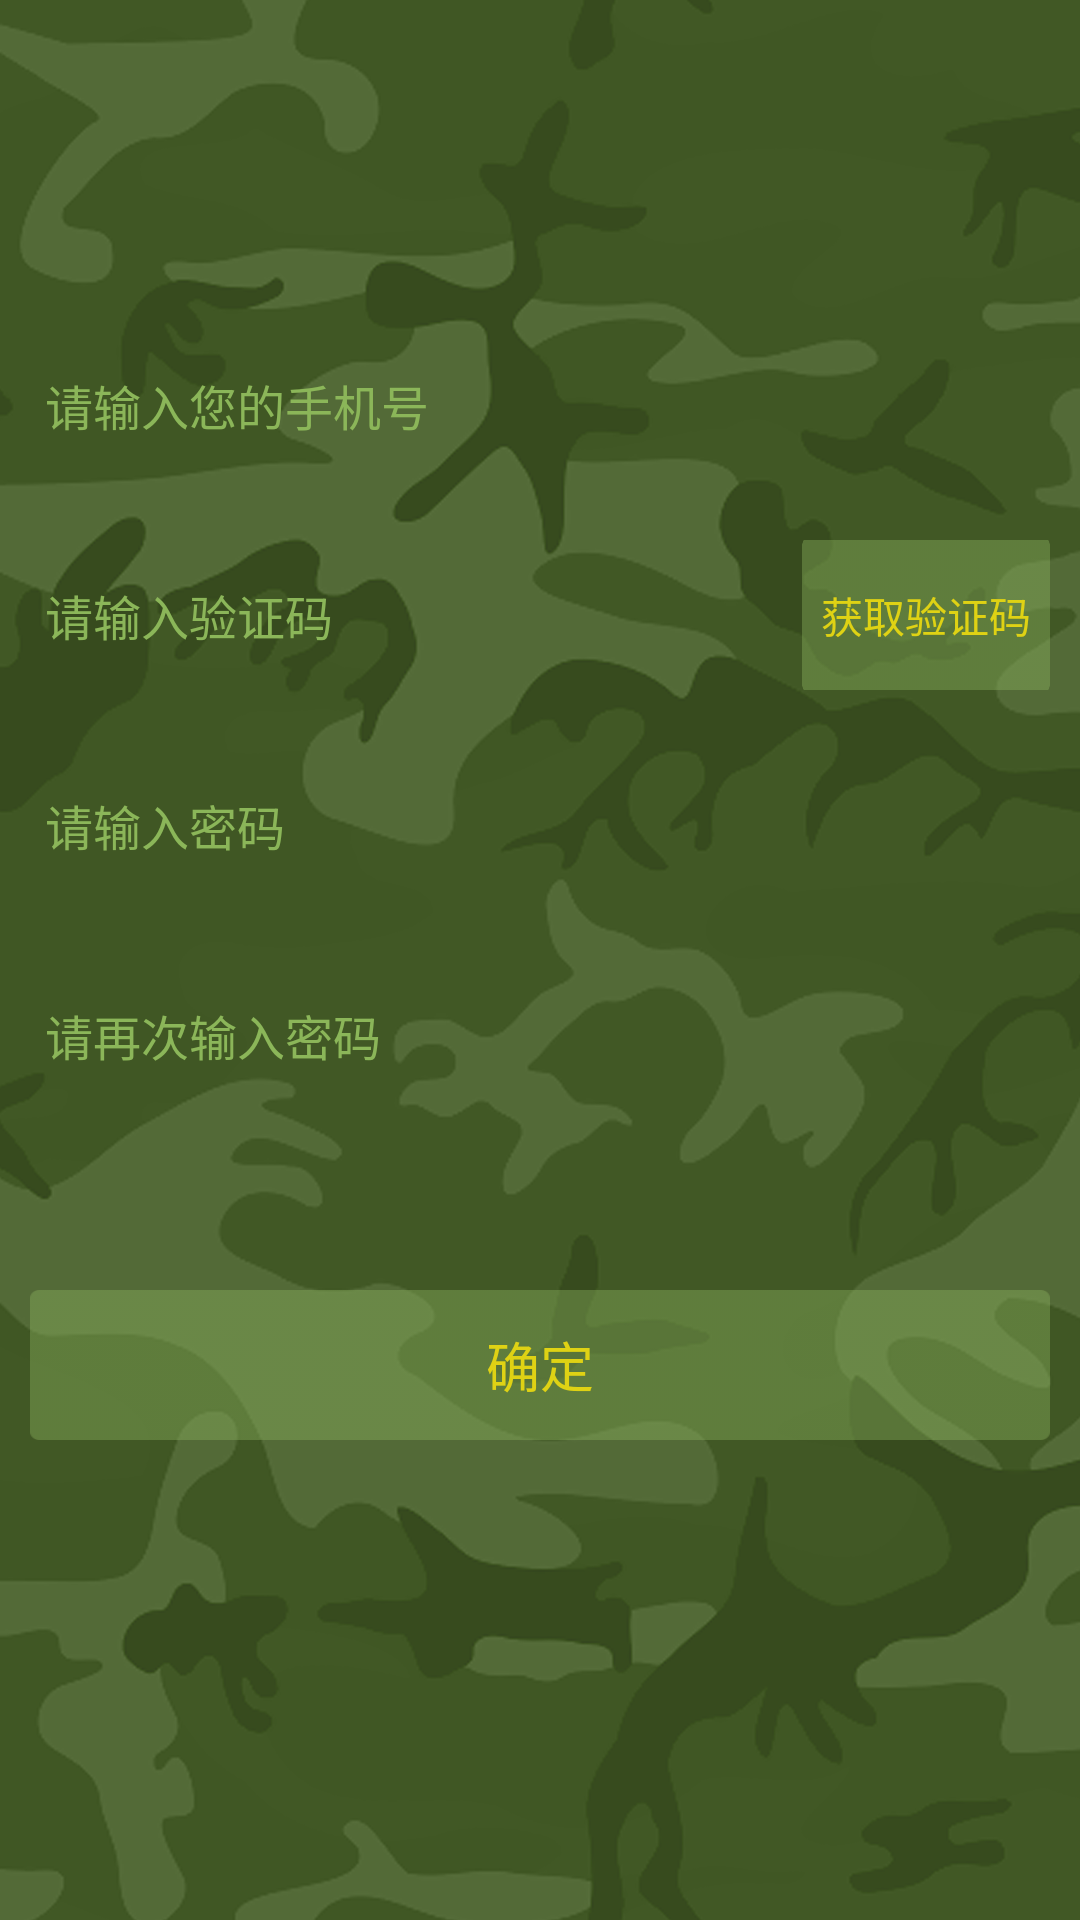

The Android layout XML behind this screen, and the referenced resources:
<!-- AndroidManifest.xml: application theme Theme.AppCompat.Light.NoActionBar -->
<!-- res/layout/activity_forget_psw.xml -->
<LinearLayout xmlns:android="http://schemas.android.com/apk/res/android"
              android:layout_width="match_parent"
              android:layout_height="match_parent"
              android:background="@drawable/beijing"
              android:orientation="vertical">
    <include layout="@layout/layout_title_bar"/>
    <View
        android:layout_width="match_parent"
        android:layout_height="50dp"/>

    <LinearLayout
        android:layout_width="fill_parent"
        android:layout_height="50dp"
        android:layout_margin="10dp"
        android:background="@drawable/jucing2x"
        android:gravity="center"
        android:orientation="horizontal">

        <EditText
            android:id="@+id/et_tel"
            android:textColor="@color/grey_color"
            android:layout_width="match_parent"
            android:layout_height="match_parent"
            android:layout_marginLeft="5dp"
            android:background="@null"
            android:gravity="center_vertical"
            android:hint="请输入您的手机号"
            android:textColorHint="@color/grey_color"
            android:textSize="16sp"/>
    </LinearLayout>

    <LinearLayout
        android:layout_width="fill_parent"
        android:layout_height="50dp"
        android:layout_margin="10dp"
        android:orientation="horizontal">


        <EditText
            android:id="@+id/et_yzm"
            android:layout_width="0dp"
            android:layout_weight="3"
            android:paddingLeft="5dp"
            android:textColor="@color/grey_color"
            android:layout_height="match_parent"
            android:layout_marginRight="5dp"
            android:background="@drawable/jucing2x"
            android:gravity="center_vertical"
            android:hint="请输入验证码"

            android:inputType="number"
            android:textColorHint="@color/grey_color"
            android:textSize="16sp"/>

        <Button
            android:layout_marginLeft="5dp"
            android:background="@drawable/dl3x"
            android:id="@+id/btn_get_yzm"
            android:layout_width="0dp"
            android:layout_weight="1"
            android:layout_height="match_parent"
            android:layout_alignParentRight="true"
            android:gravity="center"
            android:text="获取验证码"
            android:textColor="@color/text_color"/>
    </LinearLayout>

    <LinearLayout
        android:layout_width="fill_parent"
        android:layout_height="50dp"
        android:layout_margin="10dp"
        android:background="@drawable/jucing2x"
        android:gravity="center"
        android:orientation="horizontal">

        <EditText
            android:id="@+id/et_mima"
            android:textColor="@color/grey_color"
            android:layout_width="match_parent"
            android:layout_height="match_parent"
            android:layout_marginLeft="5dp"
            android:background="@null"
            android:gravity="center_vertical"
            android:hint="请输入密码"
            android:inputType="number"
            android:textColorHint="@color/grey_color"
            android:textSize="16sp"/>

    </LinearLayout>

 <LinearLayout
        android:layout_width="fill_parent"
        android:layout_height="50dp"
        android:layout_margin="10dp"
        android:background="@drawable/jucing2x"
        android:gravity="center"
        android:orientation="horizontal">


        <EditText
            android:id="@+id/et_mima2"
            android:textColor="@color/grey_color"
            android:layout_width="match_parent"
            android:layout_height="match_parent"
            android:layout_marginLeft="5dp"
            android:background="@null"
            android:gravity="center_vertical"
            android:hint="请再次输入密码"
            android:inputType="number"
            android:textColorHint="@color/grey_color"
            android:textSize="16sp"/>
    </LinearLayout>


    <Button
        android:id="@+id/btn_queding"
        android:layout_width="match_parent"
        android:layout_height="50dp"
        android:layout_marginLeft="10dp"
        android:layout_marginRight="10dp"
        android:layout_marginTop="50dp"
        android:background="@drawable/dl3x"
        android:text="确定"
        android:textColor="@color/text_color"
        android:textSize="18sp"/>

</LinearLayout>
<!-- res/layout/layout_title_bar.xml (included above) -->
<?xml version="1.0" encoding="utf-8"?>
<LinearLayout android:id="@+id/layout_title_bar"
              xmlns:android="http://schemas.android.com/apk/res/android"
              android:layout_width="match_parent"
              android:layout_height="50dp"
              android:orientation="vertical">

    <RelativeLayout
        android:layout_width="fill_parent"
        android:layout_height="match_parent">

        <Button
            android:id="@+id/iv_btn_back"
            android:layout_width="30dp"
            android:layout_height="30dp"
            android:layout_margin="10dp"
            android:visibility="gone"
            android:layout_centerVertical="true"
            android:background="@drawable/back"/>

        <TextView
            android:id="@+id/tv_title_dec"
            android:layout_width="wrap_content"
            android:layout_height="wrap_content"
            android:layout_centerInParent="true"
            android:textColor="@color/grey_color"
            android:textSize="20sp"/>


    </RelativeLayout>

</LinearLayout>
<!-- resources referenced by this layout -->
<resources>
  <color name="grey_color">#8BB659</color>
  <color name="text_color">#DFD214</color>
  <!-- drawable back: png bitmap (drawable, 1675 bytes) -->
  <!-- drawable beijing: png bitmap (drawable, 201307 bytes) -->
  <!-- drawable dl3x: png bitmap (drawable, 1866 bytes) -->
</resources>
